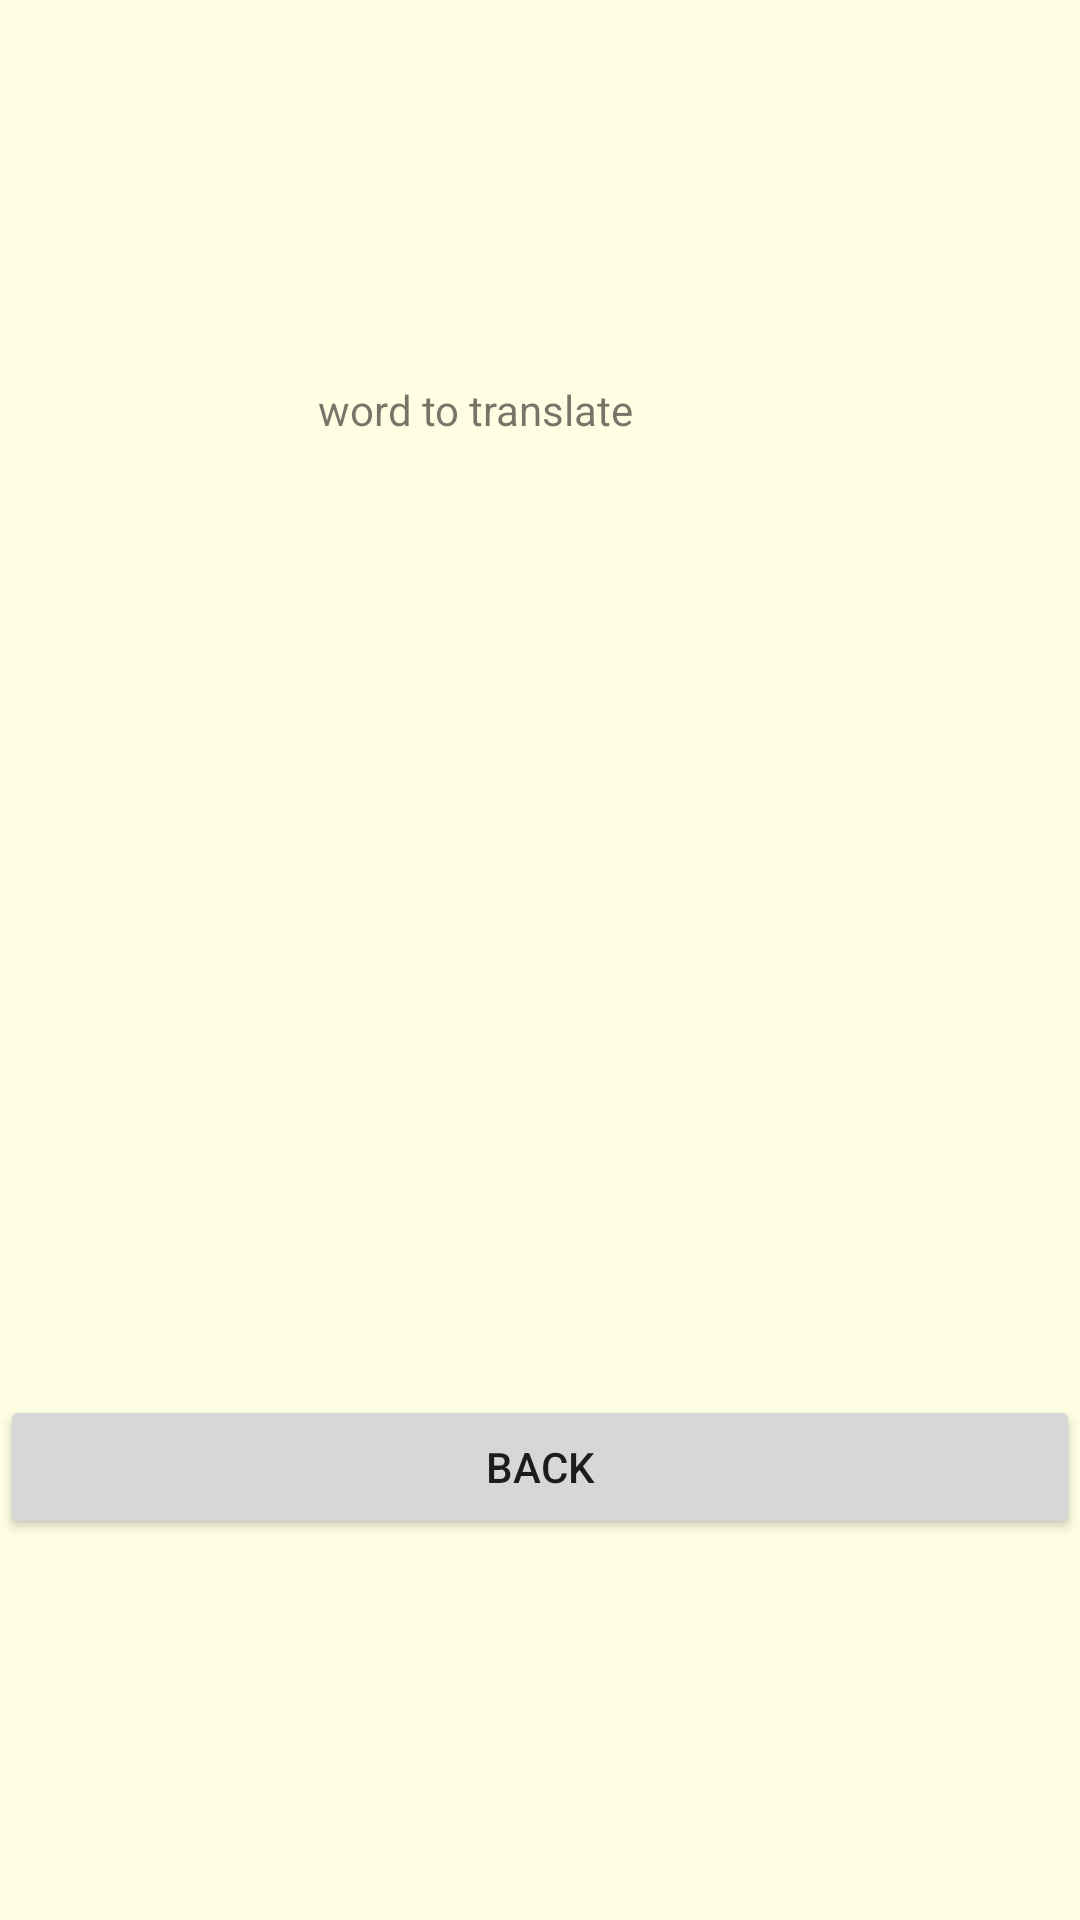

Android layout source for this screen:
<!-- AndroidManifest.xml: application theme Theme.VocabularyApp -->
<!-- res/layout/choose_answer_game.xml -->
<?xml version="1.0" encoding="utf-8"?>
<LinearLayout xmlns:android="http://schemas.android.com/apk/res/android"
    android:id="@+id/main_layout"
    xmlns:tools="http://schemas.android.com/tools"
    android:layout_width="match_parent"
    android:layout_height="match_parent"
    android:orientation="vertical"
    android:gravity="center">


    <TextView
        android:id="@+id/word_to_translate_text_view"
        android:layout_width="148dp"
        android:layout_height="33dp"
        android:text="@string/word_to_translate" />

    <LinearLayout
        android:id="@+id/answer_buttons"
        android:layout_width="match_parent"
        android:layout_height="305dp"
        android:orientation="vertical" />

    <Button
        android:id="@+id/back_to_category_button"
        android:layout_width="match_parent"
        android:layout_height="wrap_content"
        android:text="@string/back_to_category" />


</LinearLayout>
<!-- resources referenced by this layout -->
<resources>
  <string name="back_to_category">Back</string>
  <string name="word_to_translate">word to translate</string>
  <style name="Theme.VocabularyApp" parent="Theme.MaterialComponents.DayNight.NoActionBar">
          
          <item name="colorPrimary">@color/primary_green</item>
          <item name="colorPrimaryVariant">@color/primary_green</item>
          <item name="colorOnPrimary">@color/light_yellow</item>
          <item name="android:windowBackground">@color/light_yellow</item>
          
          <item name="colorSecondary">@color/second_green</item>
          <item name="colorSecondaryVariant">@color/second_green</item>
          <item name="colorOnSecondary">@color/black</item>
          
          <item name="android:statusBarColor" tools:targetApi="l">?attr/colorPrimaryVariant</item>
          
      </style>
  <color name="primary_green">#2C6E49</color>
  <color name="light_yellow">#FEFEE3</color>
  <color name="second_green">#4C956C</color>
  <color name="black">#FF000000</color>
</resources>
